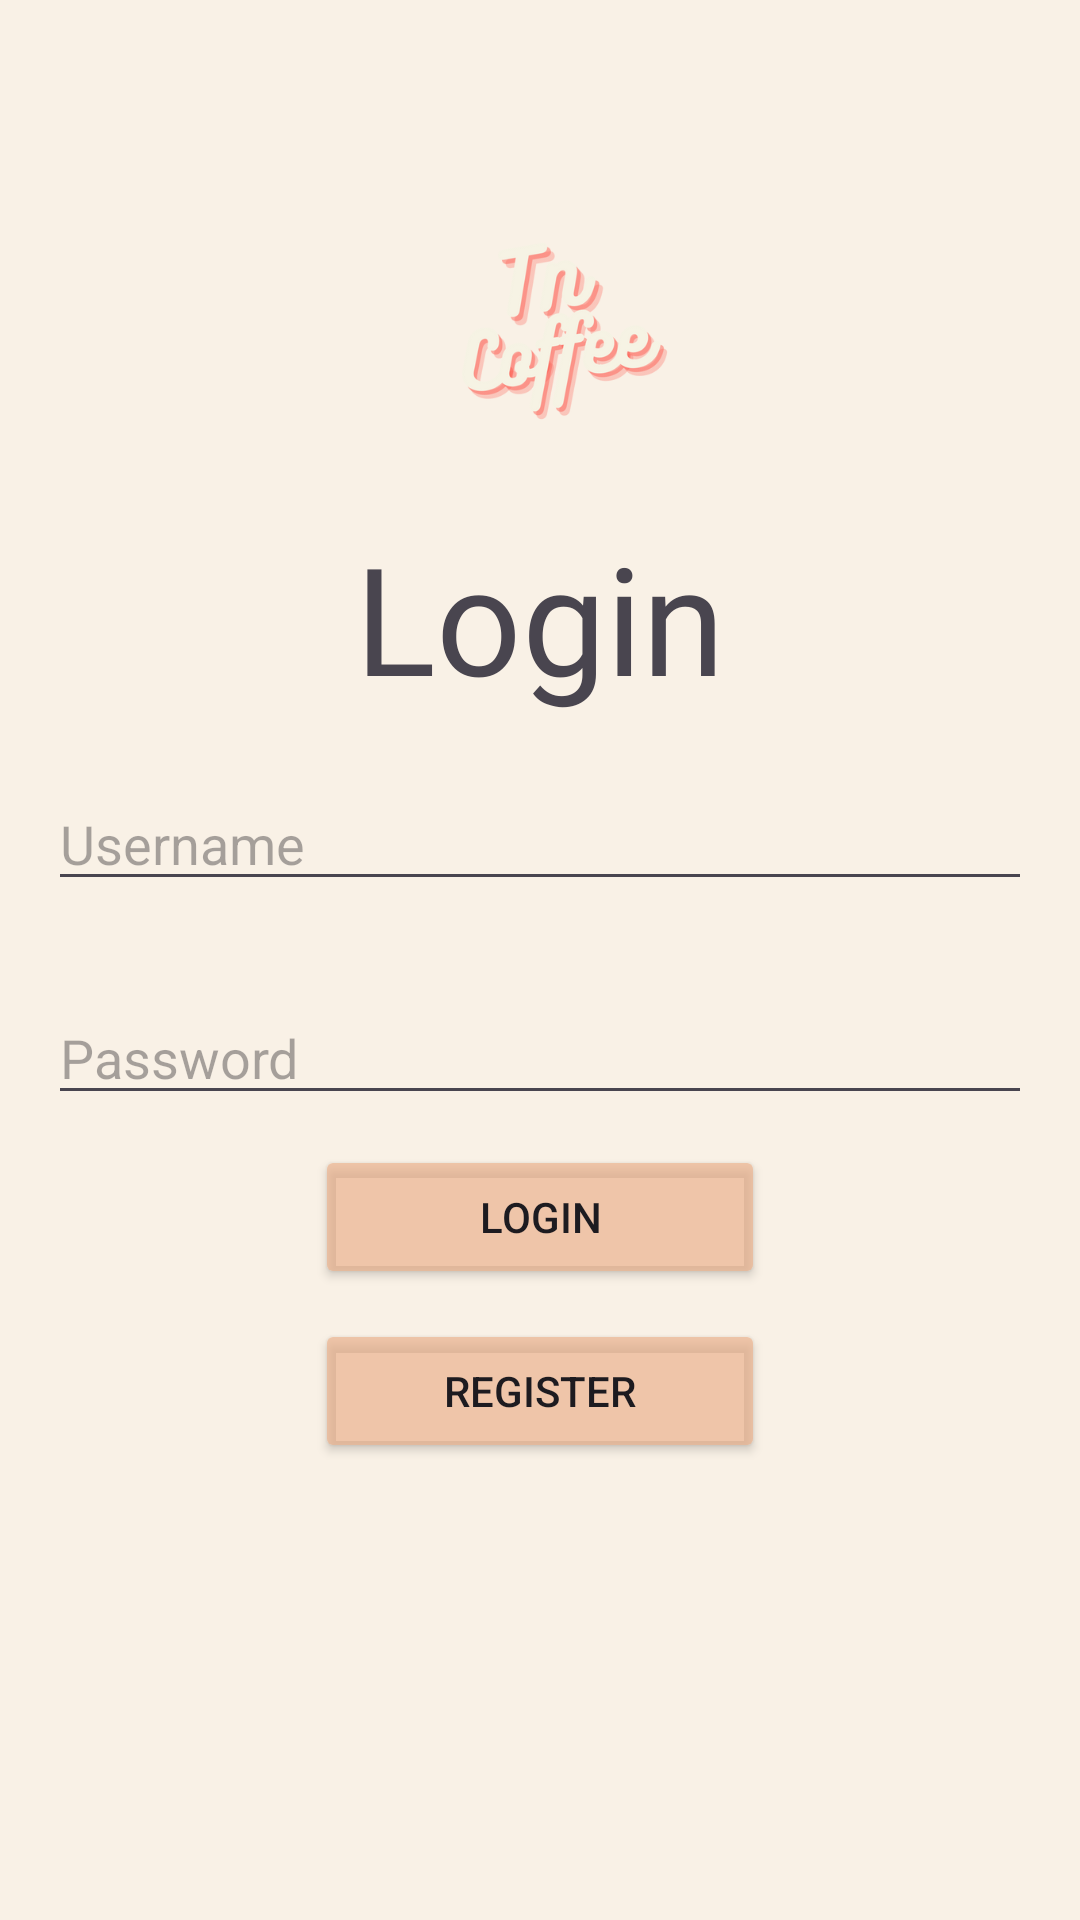

This screen was rendered from an Android layout file. Write that file and the resources it references.
<!-- AndroidManifest.xml: application theme Theme.TnCoffee -->
<!-- res/layout/activity_main.xml -->
<?xml version="1.0" encoding="utf-8"?>
<LinearLayout xmlns:android="http://schemas.android.com/apk/res/android"
    android:layout_width="match_parent"
    android:layout_height="match_parent"
    xmlns:tools="http://schemas.android.com/tools"
    android:background="#52EDE3B2"
    android:orientation="vertical"
    android:padding="16dp"
    android:gravity="center"
    tools:context=".Activity.MainActivity">

    <ImageView
        android:layout_width="match_parent"
        android:layout_height="100dp"
        android:layout_marginBottom="20dp"
        android:src="@drawable/ic_logo" />


    <TextView
        android:layout_width="match_parent"
        android:layout_height="wrap_content"
        android:layout_marginBottom="20dp"
        android:fontFamily="@font/regular"
        android:gravity="center"
        android:text="Login"
        android:textSize="50dp" />

    <EditText
        android:id="@+id/editTextUsername"
        android:layout_width="match_parent"
        android:layout_height="wrap_content"
        android:hint="Username" />

    <EditText
        android:id="@+id/editTextPassword"
        android:layout_width="match_parent"
        android:layout_height="wrap_content"
        android:inputType="textPassword"
        android:layout_marginTop="30dp"
        android:hint="Password" />

    <Button
        android:id="@+id/buttonLogin"
        android:layout_width="150dp"
        android:layout_height="wrap_content"
        android:layout_marginTop="10dp"
        android:backgroundTint="#ADEAB28D"
        android:text="Login" />

    <Button
        android:id="@+id/buttonRegister"
        android:layout_width="150dp"
        android:layout_height="wrap_content"
        android:layout_marginTop="10dp"
        android:backgroundTint="#ADEAB28D"
        android:layout_marginBottom="100dp"
        android:text="Register" />

</LinearLayout>
<!-- resources referenced by this layout -->
<resources>
  <!-- drawable ic_logo: jpg bitmap (drawable, 54460 bytes) -->
  <style name="Theme.TnCoffee" parent="Base.Theme.TnCoffee" />
  <style name="Base.Theme.TnCoffee" parent="Theme.Material3.Light">
          
          
      </style>
</resources>
